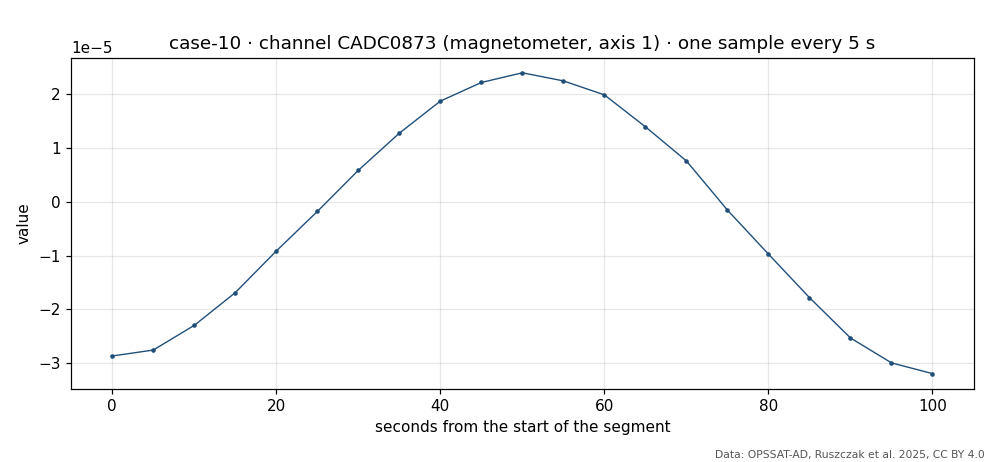

Source data for this figure (header and first rows):
t_s, value
0, -2.86831e-05
5, -2.75748e-05
10, -2.29824e-05
15, -1.68901e-05
20, -9.14946e-06
25, -1.7916e-06
30, 5.86106e-06
35, 1.2776e-05
40, 1.87431e-05
45, 2.22078e-05
50, 2.40104e-05
55, 2.25047e-05
60, 1.99021e-05
65, 1.39627e-05
70, 7.61063e-06
75, -1.53104e-06
80, -9.72486e-06
85, -1.78126e-05
90, -2.53264e-05
95, -2.99625e-05
100, -3.19605e-05
